Labelled photos from "dataset", an image-classification folder in krish-solanki/scrape_application. The possible labels are: aluminum, copper, iron, steel.

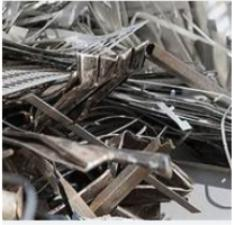
Label: steel

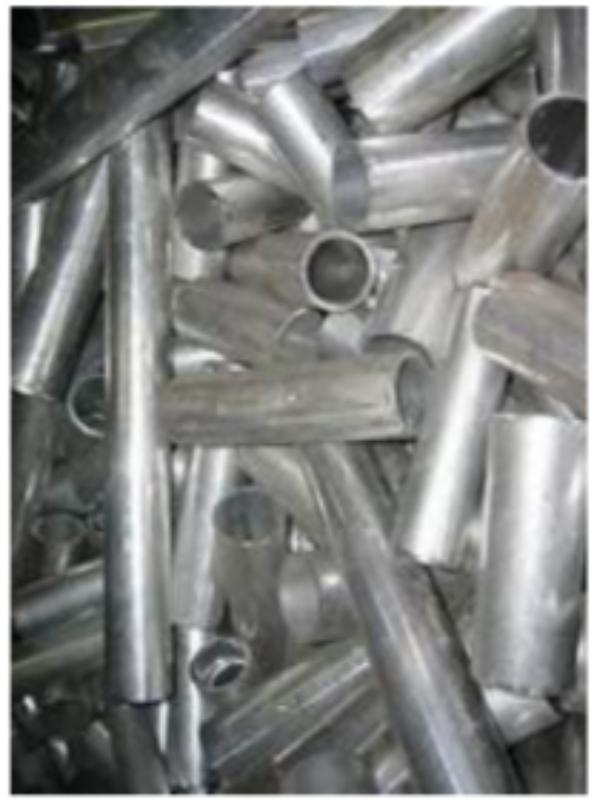
Label: aluminum

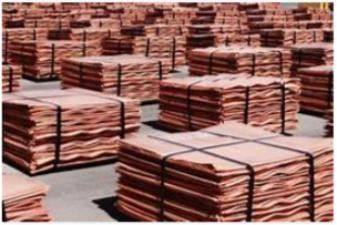
Label: copper

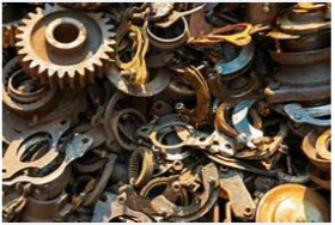
Label: iron

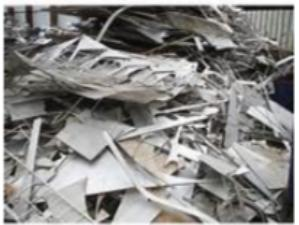
Label: steel

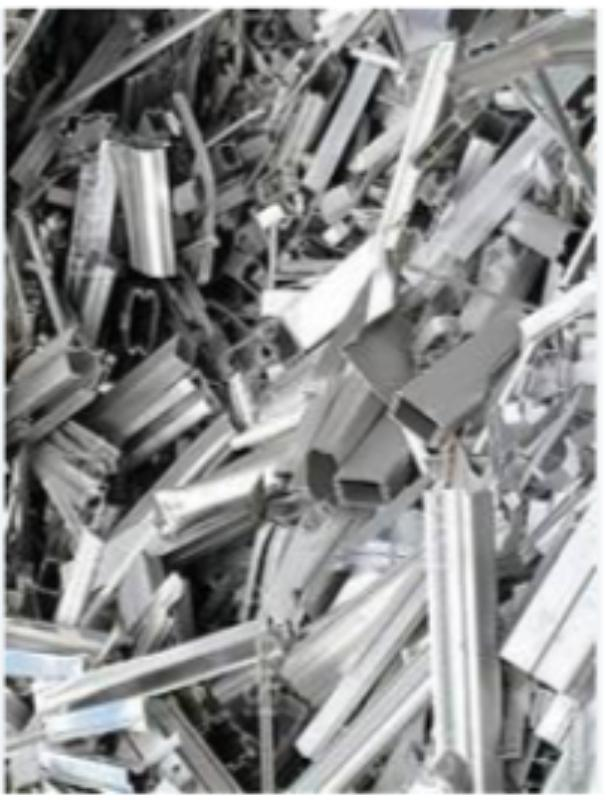
Label: aluminum
